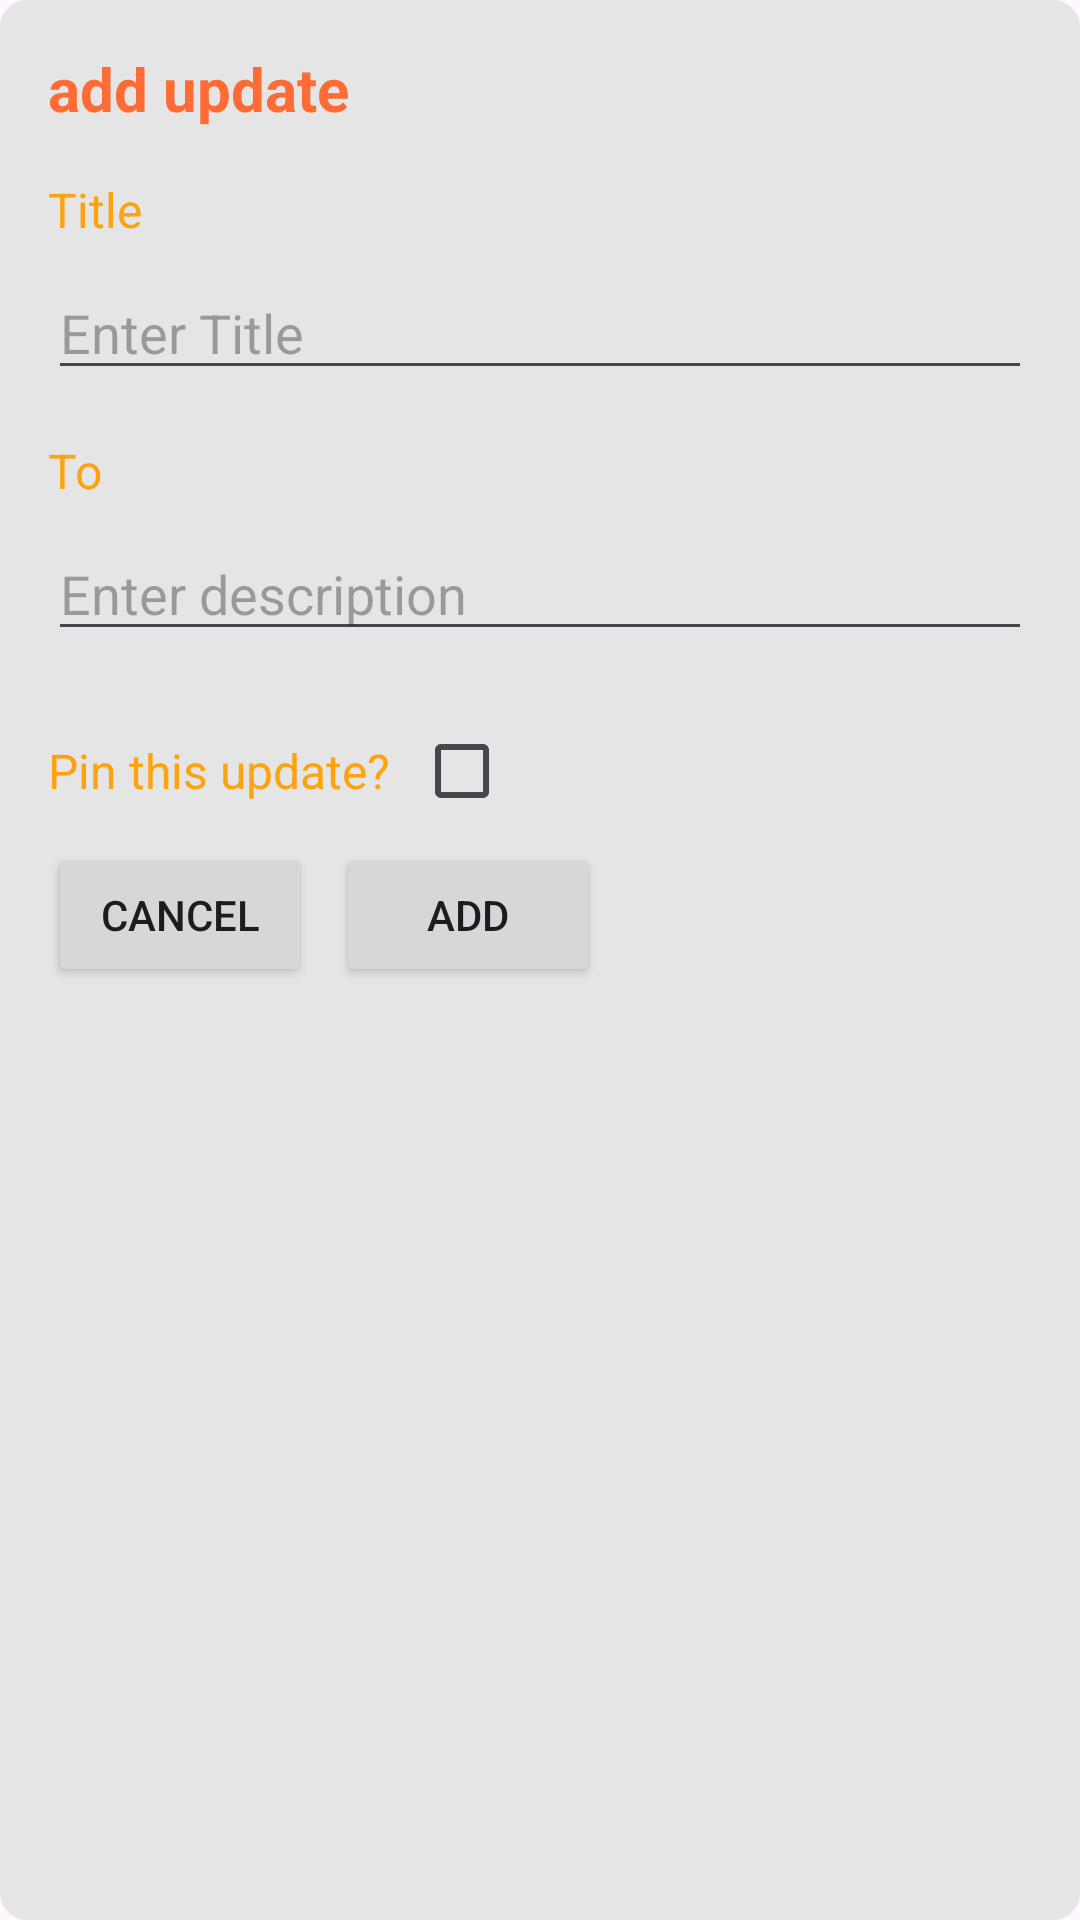

Reconstruct the res/layout file that produces this screen, plus the resources it refers to.
<!-- AndroidManifest.xml: application theme Theme.Shifty -->
<!-- res/layout/fragment_update_add_dialog.xml -->
<?xml version="1.0" encoding="utf-8"?>
<RelativeLayout
    xmlns:android="http://schemas.android.com/apk/res/android"
    android:layout_width="match_parent"
    android:layout_height="wrap_content"
    android:background="@drawable/dialog_boarder">



    <ScrollView
        xmlns:android="http://schemas.android.com/apk/res/android"
        android:layout_width="match_parent"
        android:layout_height="wrap_content"
        android:padding="16dp">

        <LinearLayout
            android:layout_width="match_parent"
            android:layout_height="wrap_content"
            android:orientation="vertical">

            <TextView
                android:id="@+id/dialogText"
                android:layout_width="wrap_content"
                android:layout_height="wrap_content"
                android:text="add update"
                android:textSize="20sp"
                android:textColor="@color/Bright_Orange"
                android:textStyle="bold"
                android:layout_marginBottom="16dp"
                android:layout_centerInParent="true" />


            <TextView
                android:id="@+id/titleLabel"
                android:layout_width="wrap_content"
                android:layout_height="wrap_content"
                android:text="Title"
                android:textColor="@color/Golden_Yellow"
                android:textSize="16sp"
                android:layout_marginBottom="8dp" />

            <EditText
                android:id="@+id/titleInput"
                android:layout_width="match_parent"
                android:layout_height="wrap_content"
                android:hint="Enter Title"
                android:textColor="@color/Deep_Navy_Blue"
                android:inputType="text"

                android:layout_marginBottom="16dp" />

            <TextView
                android:id="@+id/descriptionLabel"
                android:layout_width="wrap_content"
                android:layout_height="wrap_content"
                android:textColor="@color/Golden_Yellow"
                android:text="To"
                android:textSize="16sp"
                android:layout_marginBottom="8dp" />

            <EditText
                android:id="@+id/descriptionInput"
                android:layout_width="match_parent"
                android:layout_height="wrap_content"
                android:hint="Enter description"
                android:textColor="@color/Deep_Navy_Blue"
                android:inputType="text"
                android:layout_marginBottom="16dp" />

            <LinearLayout
                android:layout_width="match_parent"
                android:layout_height="wrap_content"
                android:orientation="horizontal"
                android:gravity="center_vertical">

                <TextView
                    android:id="@+id/pinLabel"
                    android:layout_width="wrap_content"
                    android:layout_height="wrap_content"
                    android:text="Pin this update?"
                    android:textColor="@color/Golden_Yellow"
                    android:textSize="16sp"
                    android:layout_marginEnd="8dp" />

                <CheckBox
                    android:id="@+id/pinCheckbox"
                    android:layout_width="wrap_content"
                    android:layout_height="wrap_content" />
            </LinearLayout>


            <LinearLayout
                android:layout_width="match_parent"
                android:layout_height="wrap_content"
                android:orientation="horizontal"
                android:gravity="start">

                <Button
                    android:id="@+id/cancel"
                    android:layout_width="wrap_content"
                    android:layout_height="wrap_content"
                    android:text="Cancel"
                    android:layout_marginEnd="8dp" />

                <Button
                    android:id="@+id/add"
                    android:layout_width="wrap_content"
                    android:layout_height="wrap_content"
                    android:text="Add" />
            </LinearLayout>

        </LinearLayout>
    </ScrollView>


</RelativeLayout>
<!-- resources referenced by this layout -->
<resources>
  <color name="Bright_Orange">#FF6B35</color> //primary color
  <color name="Deep_Navy_Blue">#14213D</color> //secondery color
  <color name="Golden_Yellow">#FCA311</color> //accent
  <!-- drawable dialog_boarder (drawable) -->
  <shape xmlns:android="http://schemas.android.com/apk/res/android">
      <solid android:color="@color/Light_Gray" />
      <stroke
          android:width="2dp"
          android:color="@color/Light_Gray" />
      <corners android:radius="8dp" />
  </shape>
  <style name="Theme.Shifty" parent="Base.Theme.Shifty" />
  <color name="Light_Gray">#E5E5E5</color> //background
  <style name="Base.Theme.Shifty" parent="Theme.Material3.DayNight.NoActionBar">
          
          
      </style>
</resources>
